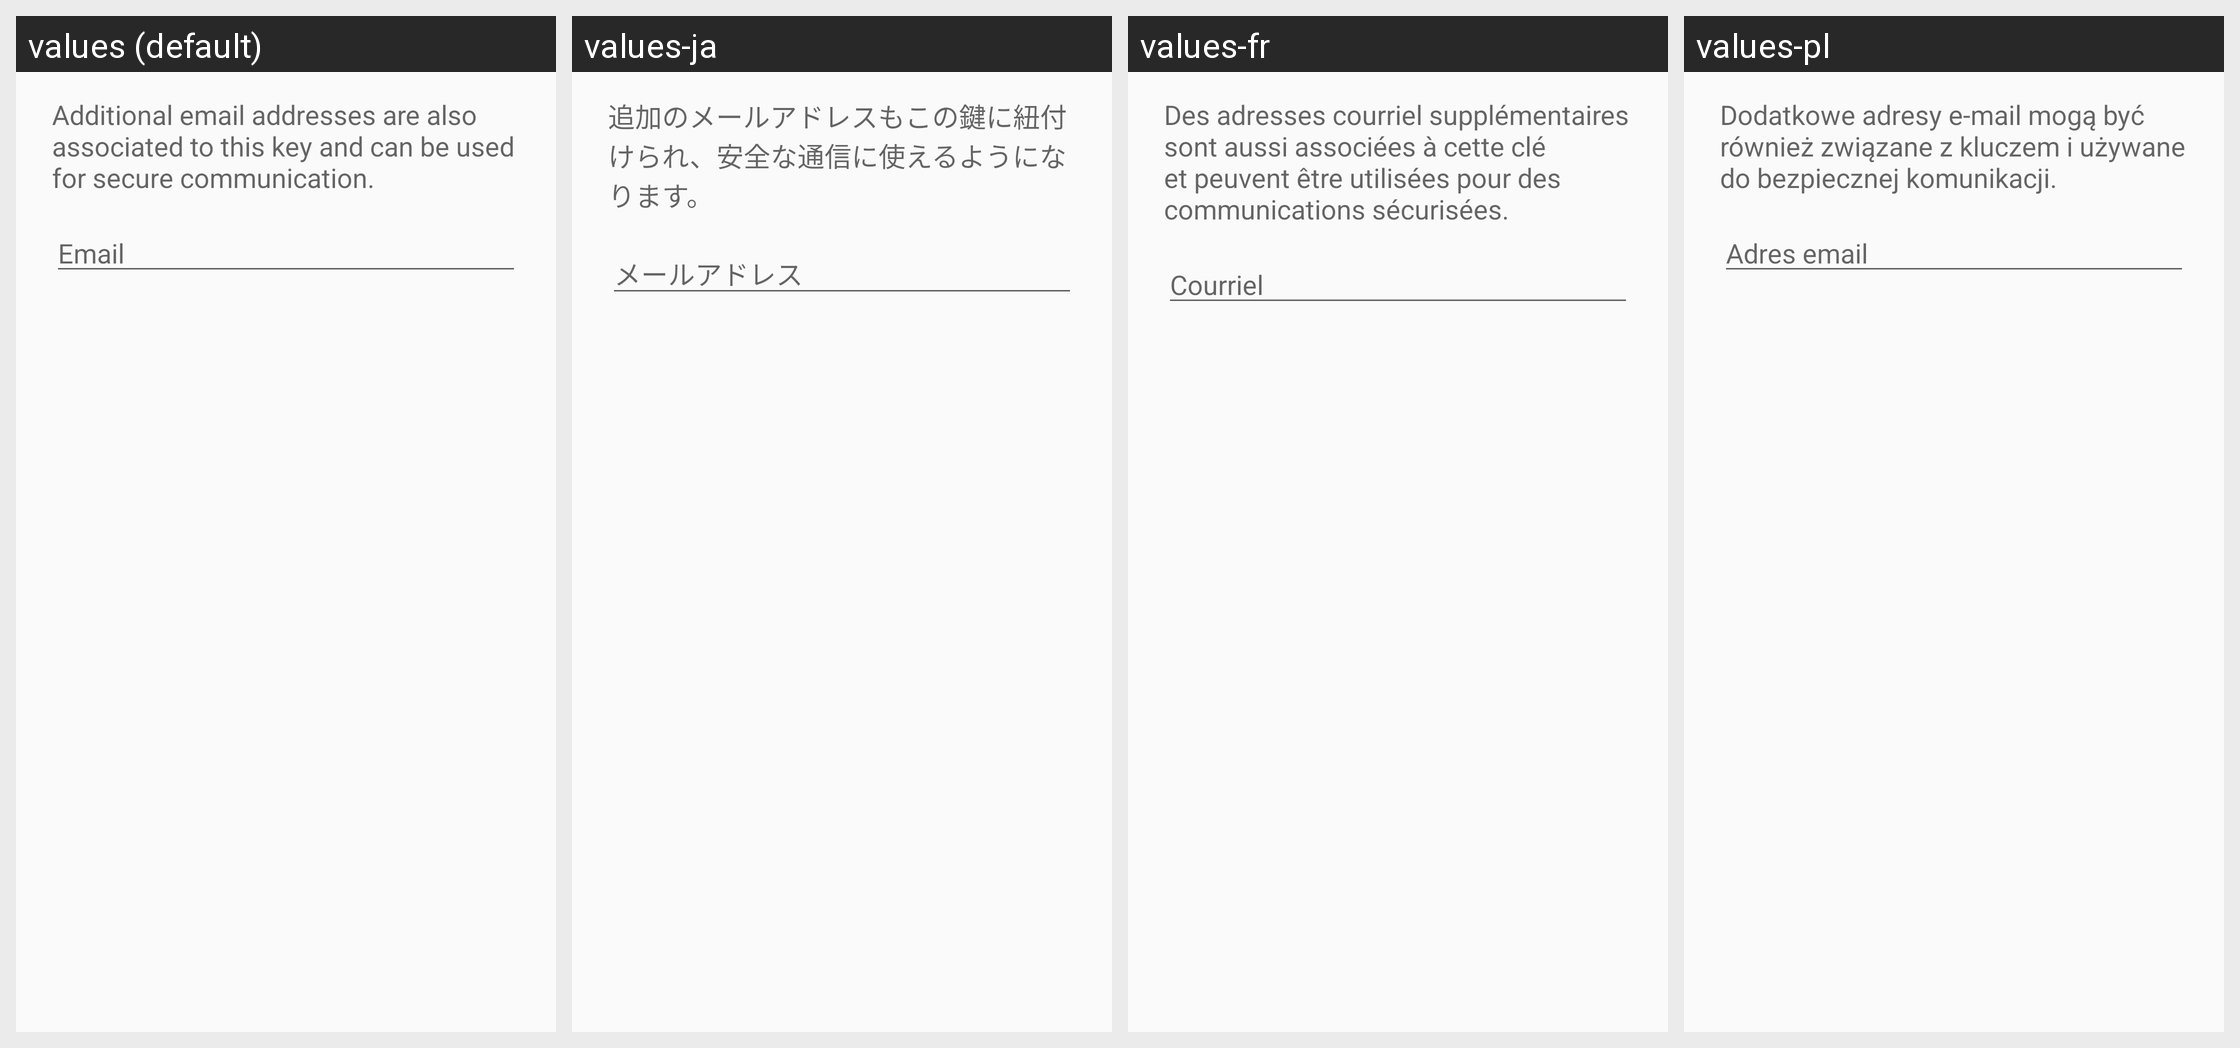

The Android screen above is rendered under several locales of the same app. Produce the string resources it draws, with the default and per-locale values.
Android screen res/layout/add_email_dialog.xml rendered under 4 locales, left to right: values (default), values-ja, values-fr, values-pl. Device: Nexus 5 (rendered at 1080×1920; each locale shown at half size, 540×960, under a caption strip naming it); theme Theme.Keychain.Light.
Other locales in the repository, not shown: values-ar, values-br, values-ca, values-cs, values-cs-rCZ, values-da, values-de, values-el, values-eo, values-es, values-es-rCO, values-es-rMX, values-et, values-eu, values-fa, values-fi, values-gl, values-gu, values-hi, values-hu, values-id, values-it, values-it-rIT, values-kn, values-ko, values-la, values-ml, values-nb, values-nl, values-nl-rBE, values-nl-rNL, values-pt-rBR, values-pt-rPT, values-ro, values-ru, values-sl, values-sr, values-sv, values-te, values-th, values-tr, values-uk, values-vi, values-zh, values-zh-rTW.
Strings drawn on this screen, with the default value and each locale's value (text and hints the layout hard-codes, and strings that could not be matched under every locale, appear in the picture but are not listed):

create_key_add_email_text
  values: Additional email addresses are also associated to this key and can be used for secure communication.
  values-ja: 追加のメールアドレスもこの鍵に紐付けられ、安全な通信に使えるようになります。
  values-fr: Des adresses courriel supplémentaires sont aussi associées à cette clé et peuvent être utilisées pour des communications sécurisées.
  values-pl: Dodatkowe adresy e-mail mogą być również związane z kluczem i używane do bezpiecznej komunikacji.

label_email
  values: Email
  values-ja: メールアドレス
  values-fr: Courriel
  values-pl: Adres email
